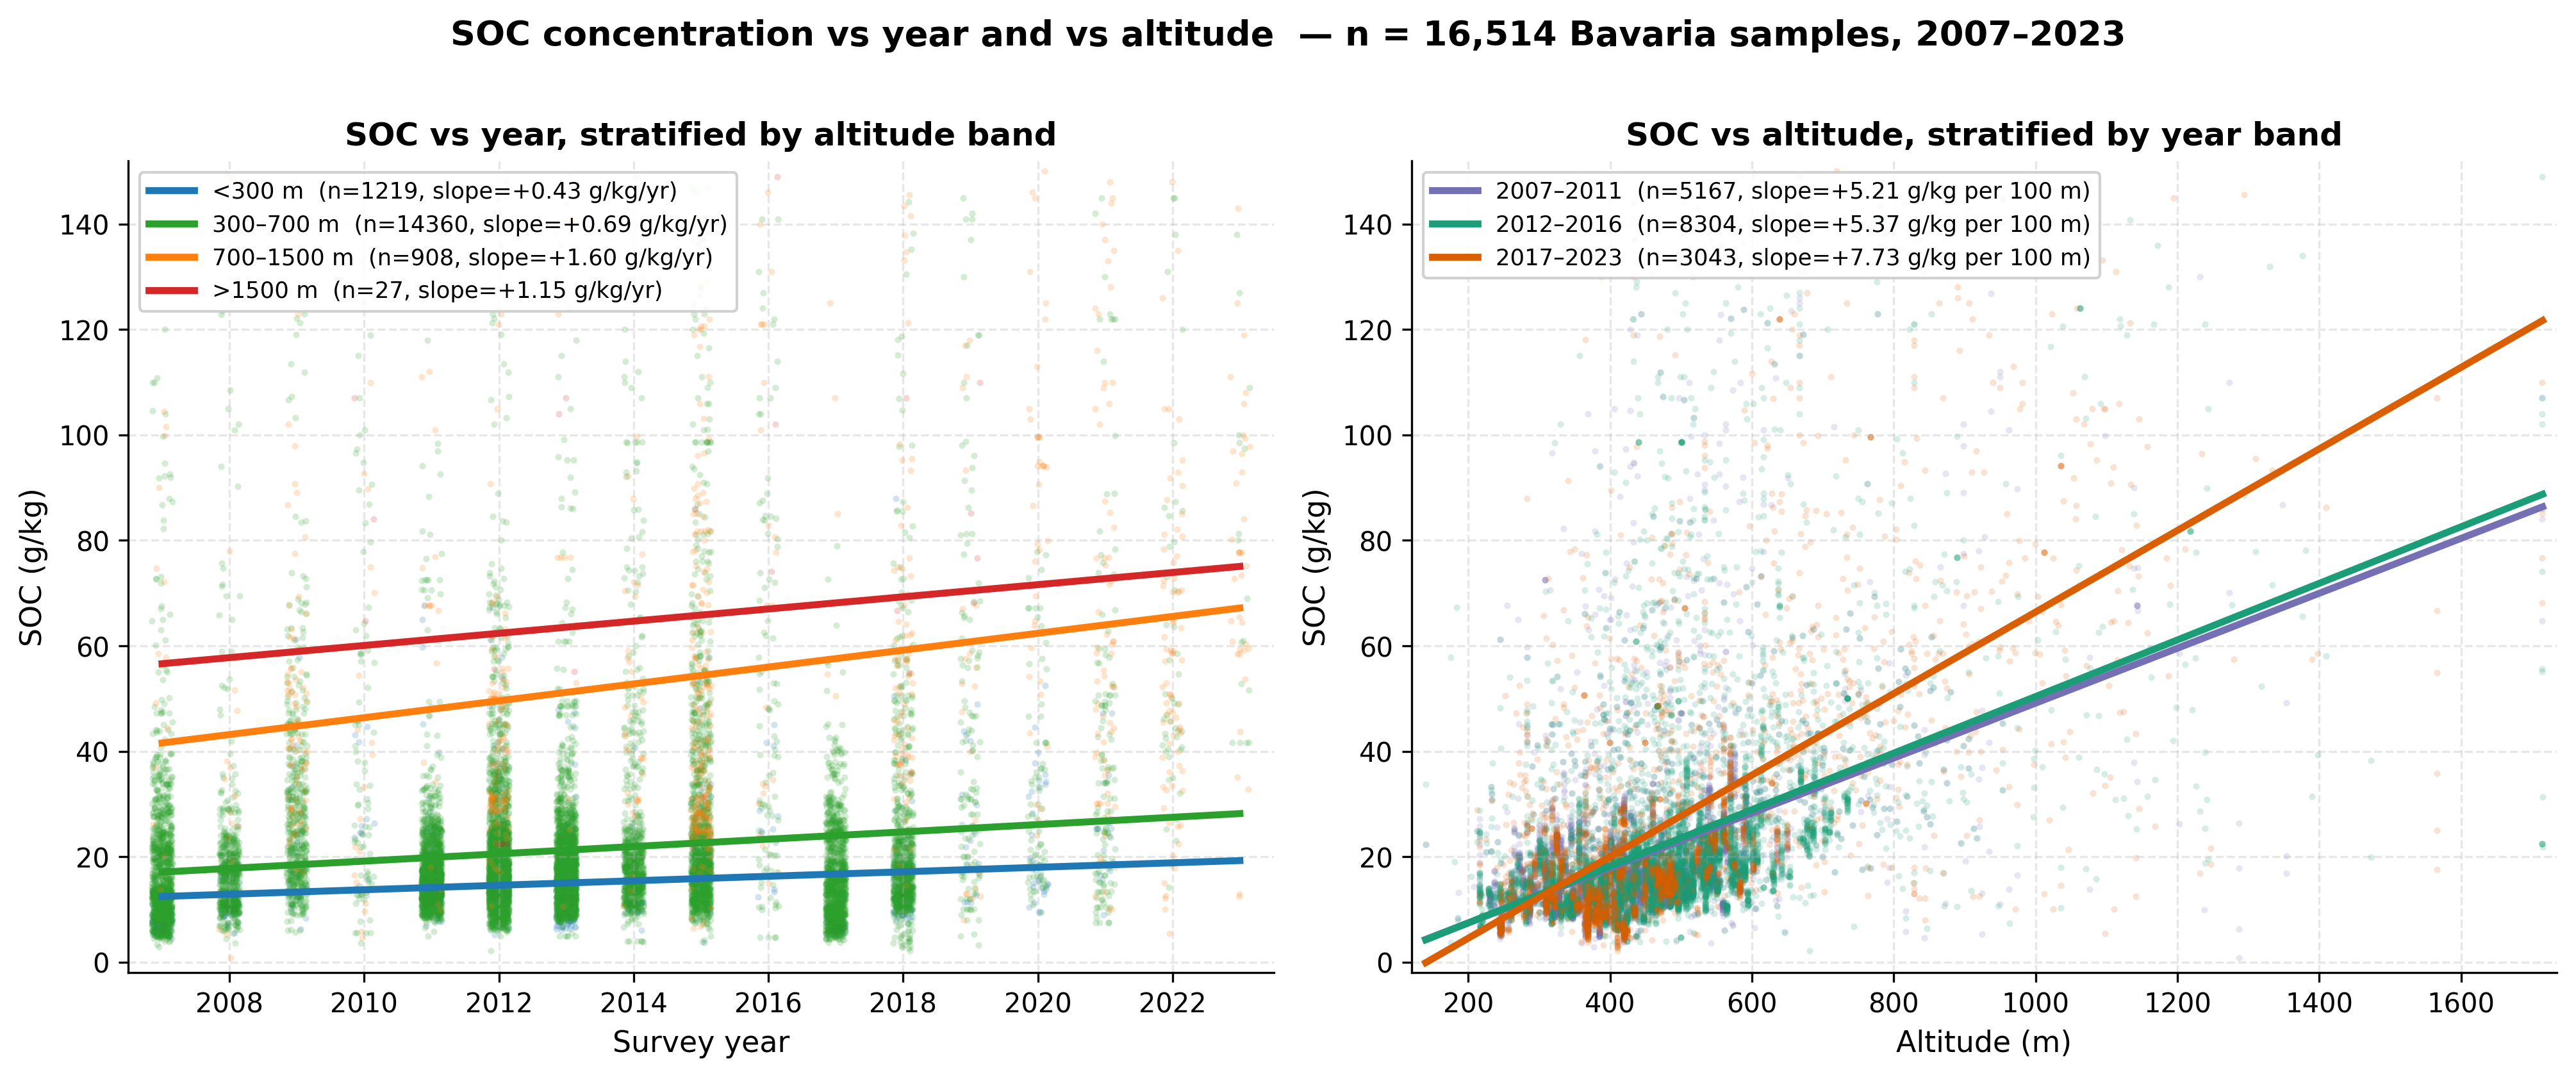

Here is the Python script that generated this plot:
#!/usr/bin/env python3
"""
figure7_replacement.py — Task D (T1.16).

Produces a 2D replacement for Figure 7 of the paper using the 16,514-row
model-ready dataset (with altitude joined).

Outputs:
    rebuttal/figure7_replacement.png   — 2-panel figure, 300 dpi
    rebuttal/figure7_data.csv           — SOC, year, altitude, altitude_bin,
                                          year_bin per sample
"""
from __future__ import annotations

from pathlib import Path

import matplotlib
matplotlib.use('Agg')
import matplotlib.pyplot as plt
import numpy as np
import pandas as pd

MODEL_READY = Path('/home/valerian/SGTPublication/rebuttal/model_ready_dataset.parquet')
OUT_DIR = Path('/home/valerian/SGTPublication/rebuttal')

ALTITUDE_EDGES = [0, 300, 700, 1500, np.inf]
ALTITUDE_LABELS = ['<300 m', '300–700 m', '700–1500 m', '>1500 m']
YEAR_BIN_EDGES = [2006, 2011, 2016, 2023]      # right-inclusive: 2007–2011 etc.
YEAR_BIN_LABELS = ['2007–2011', '2012–2016', '2017–2023']

ALT_COLORS = ['#1f77b4', '#2ca02c', '#ff7f0e', '#d62728']
YEAR_COLORS = ['#7570b3', '#1b9e77', '#d95f02']


def fit_line(x, y):
    """Simple OLS slope + intercept; returns (m, b, n)."""
    x = np.asarray(x, dtype=float)
    y = np.asarray(y, dtype=float)
    mask = np.isfinite(x) & np.isfinite(y)
    x = x[mask]; y = y[mask]
    if x.size < 2 or x.std() == 0:
        return float('nan'), float('nan'), int(x.size)
    m, b = np.polyfit(x, y, 1)
    return float(m), float(b), int(x.size)


def main():
    OUT_DIR.mkdir(parents=True, exist_ok=True)

    df = pd.read_parquet(MODEL_READY).copy()
    df['altitude_bin'] = pd.cut(df['elevation'], bins=ALTITUDE_EDGES,
                                labels=ALTITUDE_LABELS, right=False)
    df['year_bin'] = pd.cut(df['year'], bins=YEAR_BIN_EDGES,
                            labels=YEAR_BIN_LABELS, right=True,
                            include_lowest=True)

    # Save the CSV
    csv_cols = ['POINTID', 'GPS_LONG', 'GPS_LAT', 'year', 'OC',
                'elevation', 'altitude_bin', 'year_bin']
    csv_cols = [c for c in csv_cols if c in df.columns]
    df[csv_cols].to_csv(OUT_DIR / 'figure7_data.csv', index=False)
    print(f'Wrote {OUT_DIR / "figure7_data.csv"}  ({len(df):,} rows)')

    # ---- Figure ----
    fig, axes = plt.subplots(1, 2, figsize=(13.5, 5.5), dpi=300)
    rng = np.random.default_rng(2026)

    # ----- Left panel: SOC vs year, coloured by altitude bin -----
    ax = axes[0]
    jitter = rng.uniform(-0.15, 0.15, size=len(df))
    for i, bin_label in enumerate(ALTITUDE_LABELS):
        sub = df[df['altitude_bin'] == bin_label]
        if sub.empty:
            continue
        ax.scatter(sub['year'] + jitter[sub.index] if False else sub['year']
                   + rng.uniform(-0.15, 0.15, size=len(sub)),
                   sub['OC'], s=6, alpha=0.20, color=ALT_COLORS[i],
                   linewidths=0, label=None)
    # Trend lines per altitude bin (drawn last so they sit on top)
    trend_summary_left = []
    for i, bin_label in enumerate(ALTITUDE_LABELS):
        sub = df[df['altitude_bin'] == bin_label]
        if len(sub) < 3:
            continue
        m, b, n = fit_line(sub['year'], sub['OC'])
        years = np.array([2007, 2023])
        ax.plot(years, m * years + b, color=ALT_COLORS[i], linewidth=2.6,
                label=f'{bin_label}  (n={n}, slope={m:+.2f} g/kg/yr)')
        trend_summary_left.append({'altitude_bin': bin_label, 'n': n,
                                   'slope_g_per_kg_per_yr': m, 'intercept': b})
    ax.set_xlabel('Survey year', fontsize=11)
    ax.set_ylabel('SOC (g/kg)', fontsize=11)
    ax.set_title('SOC vs year, stratified by altitude band',
                 fontsize=12, fontweight='bold')
    ax.set_xlim(2006.5, 2023.5)
    ax.set_ylim(-2, 152)
    ax.grid(True, alpha=0.3, linestyle='--')
    ax.legend(loc='upper left', fontsize=8.5, framealpha=0.9)
    ax.spines['top'].set_visible(False)
    ax.spines['right'].set_visible(False)

    # ----- Right panel: SOC vs altitude, coloured by year bin -----
    ax = axes[1]
    for i, bin_label in enumerate(YEAR_BIN_LABELS):
        sub = df[df['year_bin'] == bin_label]
        if sub.empty:
            continue
        ax.scatter(sub['elevation'], sub['OC'], s=6, alpha=0.18,
                   color=YEAR_COLORS[i], linewidths=0)
    trend_summary_right = []
    for i, bin_label in enumerate(YEAR_BIN_LABELS):
        sub = df[df['year_bin'] == bin_label]
        if len(sub) < 3:
            continue
        m, b, n = fit_line(sub['elevation'], sub['OC'])
        elev = np.linspace(df['elevation'].min(), df['elevation'].max(), 200)
        ax.plot(elev, m * elev + b, color=YEAR_COLORS[i], linewidth=2.6,
                label=f'{bin_label}  (n={n}, slope={m * 100:+.2f} g/kg per 100 m)')
        trend_summary_right.append({'year_bin': bin_label, 'n': n,
                                    'slope_g_per_kg_per_100m': m * 100,
                                    'intercept': b})
    ax.set_xlabel('Altitude (m)', fontsize=11)
    ax.set_ylabel('SOC (g/kg)', fontsize=11)
    ax.set_title('SOC vs altitude, stratified by year band',
                 fontsize=12, fontweight='bold')
    ax.set_xlim(df['elevation'].min() - 20, df['elevation'].max() + 20)
    ax.set_ylim(-2, 152)
    ax.grid(True, alpha=0.3, linestyle='--')
    ax.legend(loc='upper left', fontsize=8.5, framealpha=0.9)
    ax.spines['top'].set_visible(False)
    ax.spines['right'].set_visible(False)

    fig.suptitle(f'SOC concentration vs year and vs altitude  '
                 f'— n = {len(df):,} Bavaria samples, 2007–2023',
                 fontsize=13, fontweight='bold', y=1.01)
    fig.tight_layout()
    fig_path = OUT_DIR / 'figure7_replacement.png'
    fig.savefig(fig_path, dpi=300, bbox_inches='tight')
    plt.close(fig)
    print(f'Wrote {fig_path}')

    # Persist trend summaries as JSON for the master numbers doc
    import json
    (OUT_DIR / 'figure7_trends.json').write_text(json.dumps({
        'left_panel_trends_by_altitude_bin': trend_summary_left,
        'right_panel_trends_by_year_bin': trend_summary_right,
        'altitude_bin_counts': df['altitude_bin'].value_counts().to_dict(),
        'year_bin_counts': df['year_bin'].value_counts().to_dict(),
    }, indent=2, default=str))


if __name__ == '__main__':
    main()
